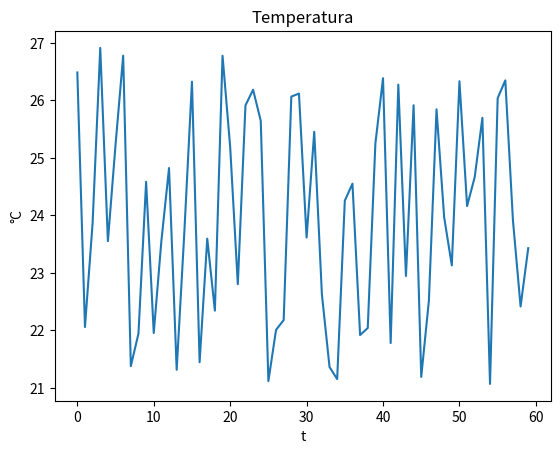
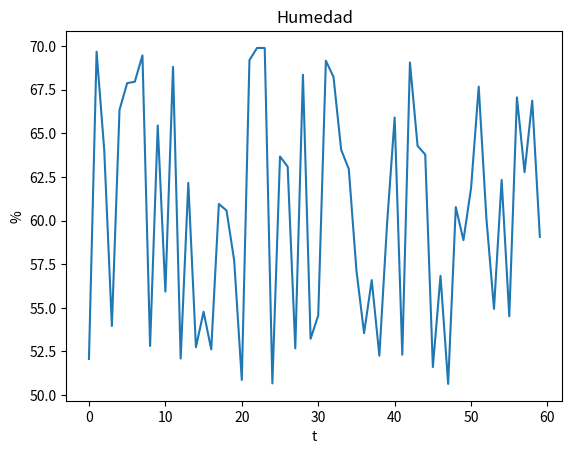
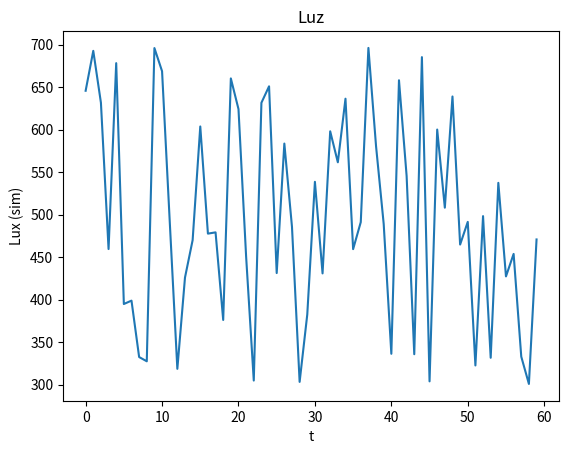

Here is the Python script that generated these plots, in order:
# 06 — Mini-Estación de Monitoreo (simulada)
# Objetivos: integrar lecturas múltiples, tabular y graficar.

import random
import pandas as pd
import matplotlib.pyplot as plt

def leer_sensores(n=60):
    datos = []
    for i in range(n):
        T = 24 + random.uniform(-3, 3)
        H = 60 + random.uniform(-10, 10)
        L = 500 + random.uniform(-200, 200)
        datos.append({"t": i, "temp": T, "hum": H, "lux": L})
    return pd.DataFrame(datos)

def main():
    df = leer_sensores(60)
    print(df.head())

    plt.figure(); plt.plot(df["t"], df["temp"]); plt.title("Temperatura"); plt.xlabel("t"); plt.ylabel("°C"); plt.show()
    plt.figure(); plt.plot(df["t"], df["hum"]);  plt.title("Humedad");     plt.xlabel("t"); plt.ylabel("%");  plt.show()
    plt.figure(); plt.plot(df["t"], df["lux"]);  plt.title("Luz");         plt.xlabel("t"); plt.ylabel("Lux (sim)"); plt.show()

if __name__ == "__main__":
    main()
